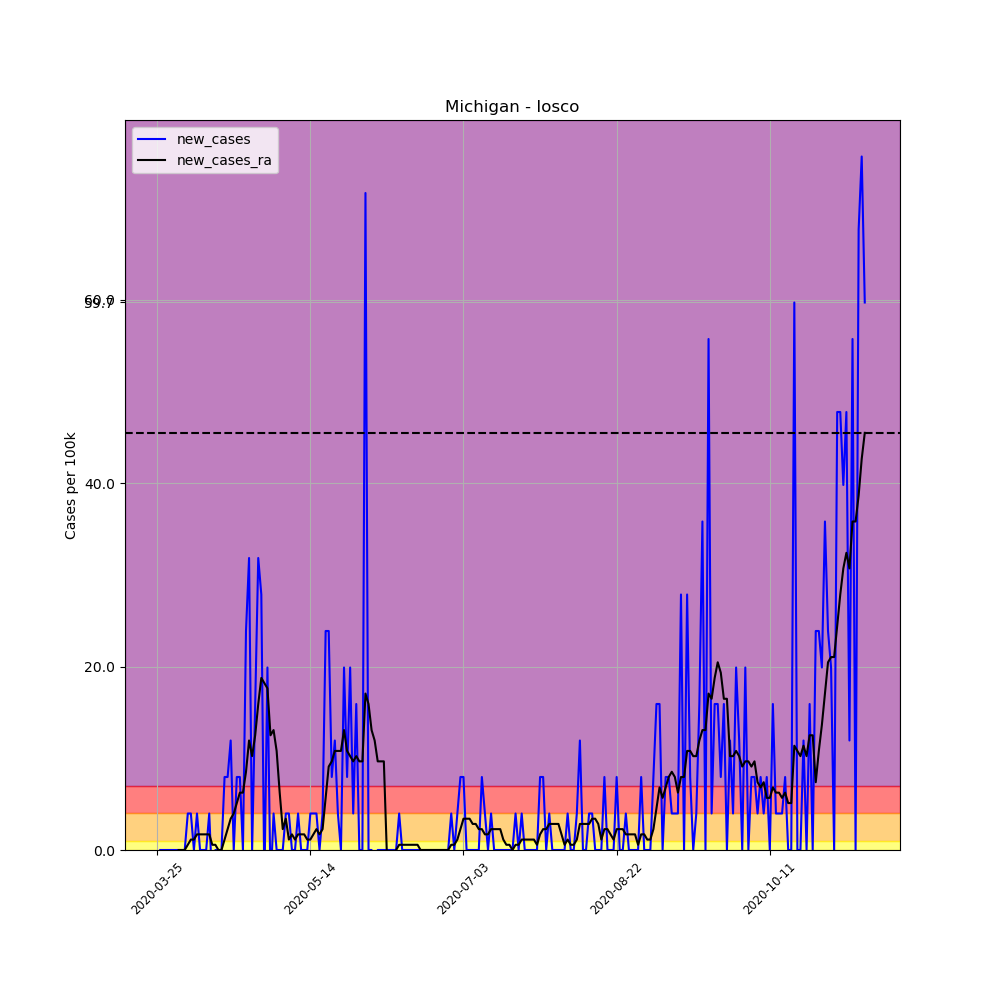

The table this chart was drawn from, first rows:
, date, county, state, fips, cases, deaths, COUNTY, STNAME, CTYNAME, POPESTIMATE2019, per_100k, per_100k_ra, new_cases, new_cases_ra
331731, 2020-03-25, Iosco, Michigan, 26069, 1, 0, 69, Michigan, Iosco, 25127, 3.98, , , 
331732, 2020-03-26, Iosco, Michigan, 26069, 1, 0, 69, Michigan, Iosco, 25127, 3.98, , 0.0, 
331733, 2020-03-27, Iosco, Michigan, 26069, 1, 0, 69, Michigan, Iosco, 25127, 3.98, , 0.0, 
331734, 2020-03-28, Iosco, Michigan, 26069, 1, 0, 69, Michigan, Iosco, 25127, 3.98, , 0.0, 
331735, 2020-03-29, Iosco, Michigan, 26069, 1, 0, 69, Michigan, Iosco, 25127, 3.98, , 0.0, 
331736, 2020-03-30, Iosco, Michigan, 26069, 1, 0, 69, Michigan, Iosco, 25127, 3.98, , 0.0, 
331737, 2020-03-31, Iosco, Michigan, 26069, 1, 0, 69, Michigan, Iosco, 25127, 3.98, 3.98, 0.0, 
331738, 2020-04-01, Iosco, Michigan, 26069, 1, 0, 69, Michigan, Iosco, 25127, 3.98, 3.98, 0.0, 0.0
331739, 2020-04-02, Iosco, Michigan, 26069, 1, 0, 69, Michigan, Iosco, 25127, 3.98, 3.98, 0.0, 0.0
331740, 2020-04-03, Iosco, Michigan, 26069, 1, 0, 69, Michigan, Iosco, 25127, 3.98, 3.98, 0.0, 0.0
331741, 2020-04-04, Iosco, Michigan, 26069, 2, 1, 69, Michigan, Iosco, 25127, 7.96, 4.548, 3.98, 0.5685
331742, 2020-04-05, Iosco, Michigan, 26069, 3, 1, 69, Michigan, Iosco, 25127, 11.94, 5.685, 3.98, 1.137
331743, 2020-04-06, Iosco, Michigan, 26069, 3, 1, 69, Michigan, Iosco, 25127, 11.94, 6.822, 0.0, 1.137
331744, 2020-04-07, Iosco, Michigan, 26069, 4, 1, 69, Michigan, Iosco, 25127, 15.92, 8.528, 3.98, 1.706
331745, 2020-04-08, Iosco, Michigan, 26069, 4, 1, 69, Michigan, Iosco, 25127, 15.92, 10.23, 0.0, 1.706
331746, 2020-04-09, Iosco, Michigan, 26069, 4, 1, 69, Michigan, Iosco, 25127, 15.92, 11.94, 0.0, 1.706
331747, 2020-04-10, Iosco, Michigan, 26069, 4, 1, 69, Michigan, Iosco, 25127, 15.92, 13.64, 0.0, 1.706
331748, 2020-04-11, Iosco, Michigan, 26069, 5, 1, 69, Michigan, Iosco, 25127, 19.9, 15.35, 3.98, 1.706
331749, 2020-04-12, Iosco, Michigan, 26069, 4, 1, 69, Michigan, Iosco, 25127, 15.92, 15.92, -3.98, 0.5685
331750, 2020-04-13, Iosco, Michigan, 26069, 4, 1, 69, Michigan, Iosco, 25127, 15.92, 16.49, 0.0, 0.5685
331751, 2020-04-14, Iosco, Michigan, 26069, 4, 1, 69, Michigan, Iosco, 25127, 15.92, 16.49, 0.0, -1.2688263138573217e-16
331752, 2020-04-15, Iosco, Michigan, 26069, 4, 1, 69, Michigan, Iosco, 25127, 15.92, 16.49, 0.0, -1.2688263138573217e-16
331753, 2020-04-16, Iosco, Michigan, 26069, 6, 1, 69, Michigan, Iosco, 25127, 23.88, 17.62, 7.96, 1.137
331754, 2020-04-17, Iosco, Michigan, 26069, 8, 1, 69, Michigan, Iosco, 25127, 31.84, 19.9, 7.96, 2.274
331755, 2020-04-18, Iosco, Michigan, 26069, 11, 1, 69, Michigan, Iosco, 25127, 43.78, 23.31, 11.94, 3.411
331756, 2020-04-19, Iosco, Michigan, 26069, 11, 1, 69, Michigan, Iosco, 25127, 43.78, 27.29, 0.0, 3.98
331757, 2020-04-20, Iosco, Michigan, 26069, 13, 2, 69, Michigan, Iosco, 25127, 51.74, 32.41, 7.96, 5.117
331758, 2020-04-21, Iosco, Michigan, 26069, 15, 2, 69, Michigan, Iosco, 25127, 59.7, 38.66, 7.96, 6.254
331759, 2020-04-22, Iosco, Michigan, 26069, 15, 2, 69, Michigan, Iosco, 25127, 59.7, 44.91, 0.0, 6.254
331760, 2020-04-23, Iosco, Michigan, 26069, 21, 3, 69, Michigan, Iosco, 25127, 83.58, 53.44, 23.88, 8.528
331761, 2020-04-24, Iosco, Michigan, 26069, 29, 4, 69, Michigan, Iosco, 25127, 115.4, 65.38, 31.84, 11.94
331762, 2020-04-25, Iosco, Michigan, 26069, 29, 4, 69, Michigan, Iosco, 25127, 115.4, 75.62, 0.0, 10.23
331763, 2020-04-26, Iosco, Michigan, 26069, 33, 4, 69, Michigan, Iosco, 25127, 131.3, 88.12, 15.92, 12.51
331764, 2020-04-27, Iosco, Michigan, 26069, 41, 4, 69, Michigan, Iosco, 25127, 163.2, 104, 31.84, 15.92
331765, 2020-04-28, Iosco, Michigan, 26069, 48, 4, 69, Michigan, Iosco, 25127, 191, 122.8, 27.86, 18.76
331766, 2020-04-29, Iosco, Michigan, 26069, 47, 4, 69, Michigan, Iosco, 25127, 187, 141, -3.98, 18.19
331767, 2020-04-30, Iosco, Michigan, 26069, 52, 4, 69, Michigan, Iosco, 25127, 206.9, 158.6, 19.9, 17.62
331768, 2020-05-01, Iosco, Michigan, 26069, 51, 7, 69, Michigan, Iosco, 25127, 203, 171.1, -3.98, 12.51
331769, 2020-05-02, Iosco, Michigan, 26069, 52, 7, 69, Michigan, Iosco, 25127, 206.9, 184.2, 3.98, 13.08
331770, 2020-05-03, Iosco, Michigan, 26069, 52, 7, 69, Michigan, Iosco, 25127, 206.9, 195, 0.0, 10.8
331771, 2020-05-04, Iosco, Michigan, 26069, 52, 7, 69, Michigan, Iosco, 25127, 206.9, 201.3, 0.0, 6.254
331772, 2020-05-05, Iosco, Michigan, 26069, 52, 7, 69, Michigan, Iosco, 25127, 206.9, 203.5, 0.0, 2.274
331773, 2020-05-06, Iosco, Michigan, 26069, 53, 7, 69, Michigan, Iosco, 25127, 210.9, 206.9, 3.98, 3.411
331774, 2020-05-07, Iosco, Michigan, 26069, 54, 8, 69, Michigan, Iosco, 25127, 214.9, 208.1, 3.98, 1.137
331775, 2020-05-08, Iosco, Michigan, 26069, 54, 8, 69, Michigan, Iosco, 25127, 214.9, 209.8, 0.0, 1.706
331776, 2020-05-09, Iosco, Michigan, 26069, 54, 8, 69, Michigan, Iosco, 25127, 214.9, 210.9, 0.0, 1.137
331777, 2020-05-10, Iosco, Michigan, 26069, 55, 8, 69, Michigan, Iosco, 25127, 218.9, 212.6, 3.98, 1.706
331778, 2020-05-11, Iosco, Michigan, 26069, 55, 8, 69, Michigan, Iosco, 25127, 218.9, 214.3, 0.0, 1.706
331779, 2020-05-12, Iosco, Michigan, 26069, 55, 8, 69, Michigan, Iosco, 25127, 218.9, 216, 0.0, 1.706
331780, 2020-05-13, Iosco, Michigan, 26069, 55, 8, 69, Michigan, Iosco, 25127, 218.9, 217.2, 0.0, 1.137
331781, 2020-05-14, Iosco, Michigan, 26069, 56, 8, 69, Michigan, Iosco, 25127, 222.9, 218.3, 3.98, 1.137
331782, 2020-05-15, Iosco, Michigan, 26069, 57, 8, 69, Michigan, Iosco, 25127, 226.8, 220, 3.98, 1.706
331783, 2020-05-16, Iosco, Michigan, 26069, 58, 8, 69, Michigan, Iosco, 25127, 230.8, 222.3, 3.98, 2.274
331784, 2020-05-17, Iosco, Michigan, 26069, 58, 8, 69, Michigan, Iosco, 25127, 230.8, 224, 0.0, 1.706
331785, 2020-05-18, Iosco, Michigan, 26069, 59, 8, 69, Michigan, Iosco, 25127, 234.8, 226.3, 3.98, 2.274
331786, 2020-05-19, Iosco, Michigan, 26069, 65, 8, 69, Michigan, Iosco, 25127, 258.7, 232, 23.88, 5.685
331787, 2020-05-20, Iosco, Michigan, 26069, 71, 9, 69, Michigan, Iosco, 25127, 282.6, 241.1, 23.88, 9.097
331788, 2020-05-21, Iosco, Michigan, 26069, 73, 9, 69, Michigan, Iosco, 25127, 290.5, 250.7, 7.96, 9.665
331789, 2020-05-22, Iosco, Michigan, 26069, 76, 9, 69, Michigan, Iosco, 25127, 302.5, 261.5, 11.94, 10.8
331790, 2020-05-23, Iosco, Michigan, 26069, 77, 9, 69, Michigan, Iosco, 25127, 306.4, 272.3, 3.98, 10.8
... 172 more rows
